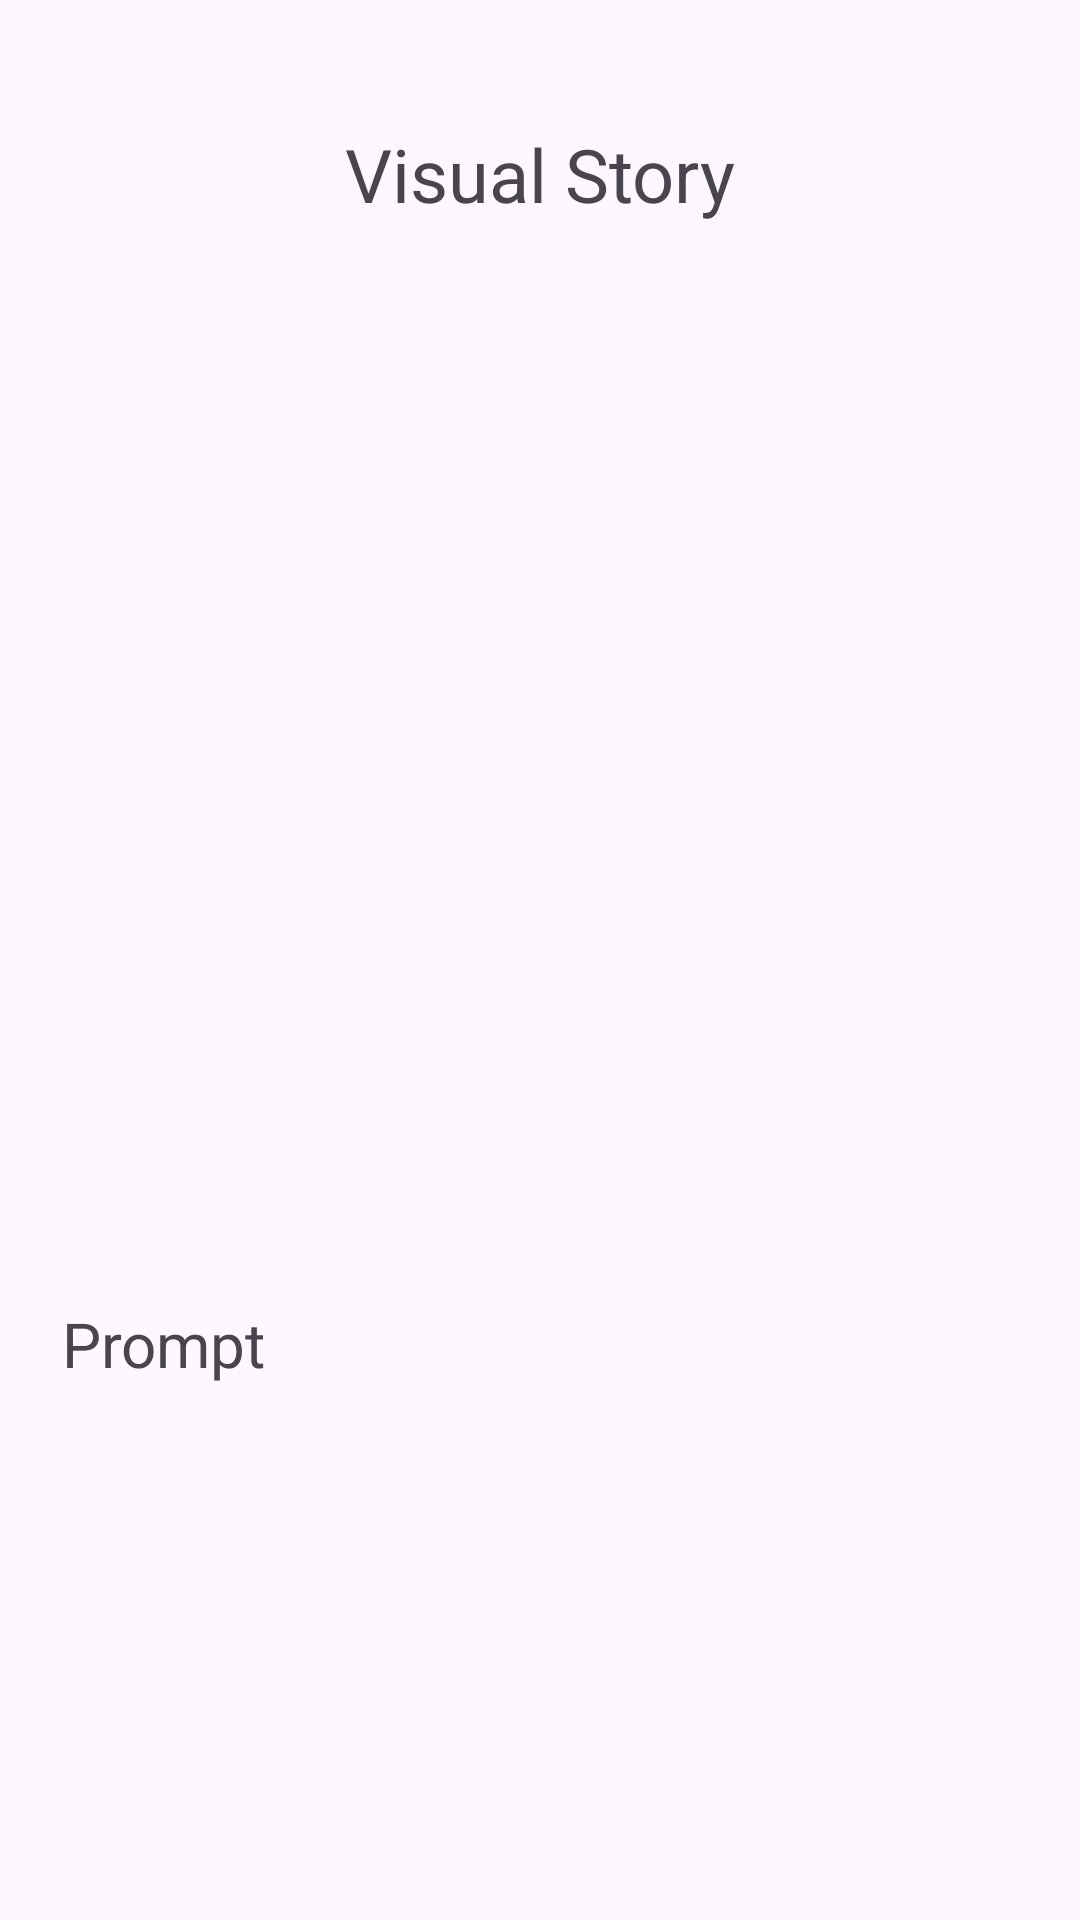

The Android layout XML behind this screen, and the referenced resources:
<!-- AndroidManifest.xml: application theme Theme.VLMApp -->
<!-- res/layout/activity_image.xml -->
<?xml version="1.0" encoding="utf-8"?>
<LinearLayout xmlns:android="http://schemas.android.com/apk/res/android"
    xmlns:tools="http://schemas.android.com/tools"
    android:id="@+id/main"
    android:layout_width="match_parent"
    android:layout_height="match_parent"
    android:orientation="vertical"
    tools:context=".ImageActivity">


    <TextView
        android:layout_width="wrap_content"
        android:layout_height="wrap_content"
        android:layout_gravity="center"
        android:layout_margin="20pt"
        android:text="Visual Story"
        android:textSize="12pt" />

    <Button
        android:id="@+id/genButton"
        android:layout_width="wrap_content"
        android:layout_height="wrap_content"
        android:layout_gravity="center"
        android:onClick="generateImageFromPrompt"
        android:text="Generate Scene"
        android:textSize="10pt"
        android:visibility="gone" />

    <ProgressBar
        android:id="@+id/llmProgressBar"
        android:layout_width="match_parent"
        android:layout_height="wrap_content"
        android:visibility="gone" />

    <ImageView
        android:id="@+id/genView"
        android:layout_width="match_parent"
        android:layout_height="256dp"
        android:layout_gravity="center"
        android:layout_margin="10pt" />

    <ScrollView
        android:layout_width="match_parent"
        android:layout_height="200dp"
        android:layout_margin="10pt">

        <TextView
            android:id="@+id/genText"
            android:layout_width="match_parent"
            android:layout_height="wrap_content"
            android:text="Prompt"
            android:textSize="10pt" />
    </ScrollView>

    <Button
        android:id="@+id/backButton"
        android:layout_width="wrap_content"
        android:layout_height="wrap_content"
        android:layout_gravity="center"
        android:layout_margin="10pt"
        android:onClick="backToMainActivity"
        android:text="Back"
        android:visibility="gone" />

</LinearLayout>
<!-- resources referenced by this layout -->
<resources>
  <style name="Theme.VLMApp" parent="Base.Theme.VLMApp" />
  <style name="Base.Theme.VLMApp" parent="Theme.Material3.DayNight.NoActionBar">
          
          
      </style>
</resources>
